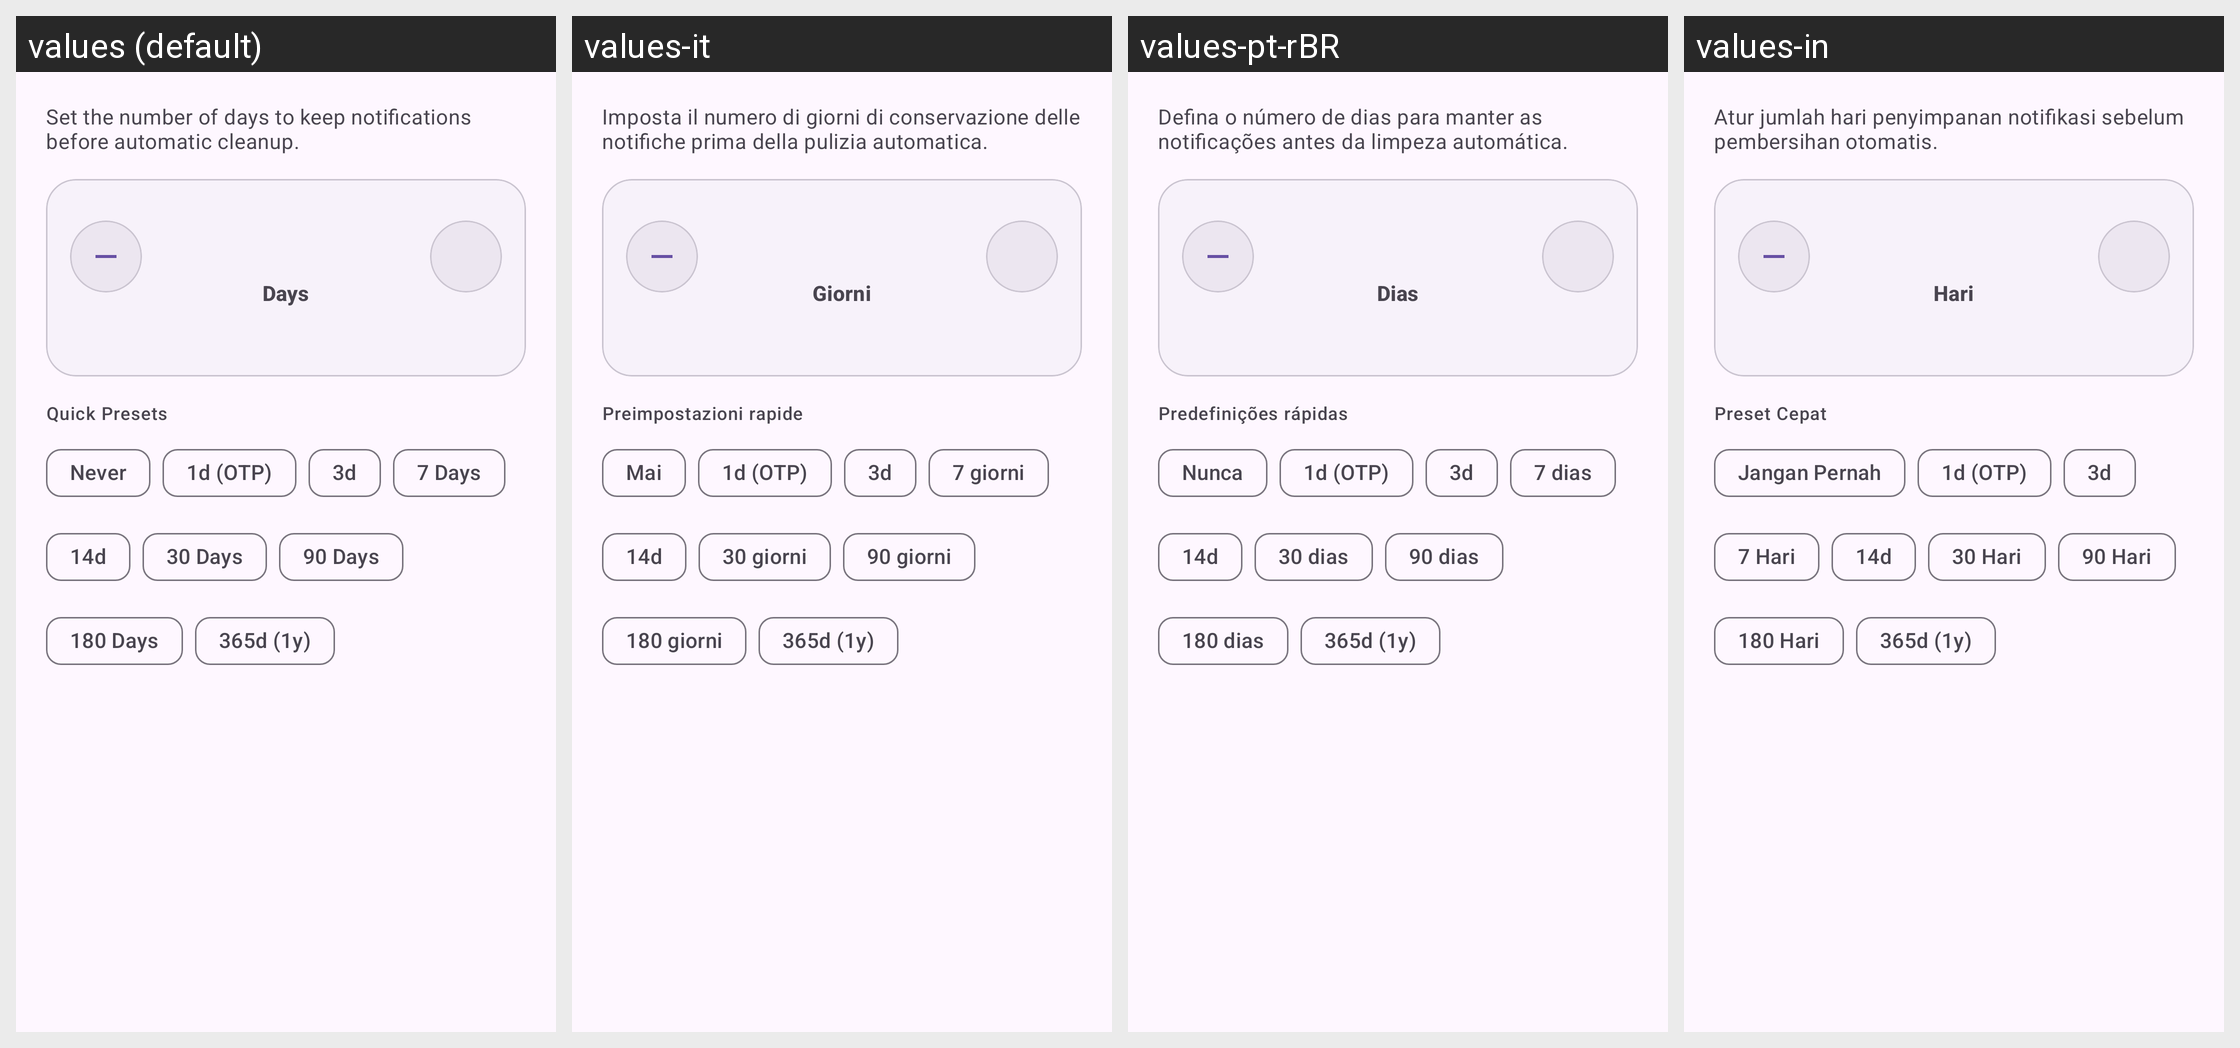

Locale-by-locale string values for the Android screen shown in this grid:
Android screen res/layout/dialog_custom_auto_delete_days.xml rendered under 4 locales, left to right: values (default), values-it, values-pt-rBR, values-in. Device: Nexus 5 (rendered at 1080×1920; each locale shown at half size, 540×960, under a caption strip naming it); theme Theme.NotiVault.
Other locales in the repository, not shown: values-ar, values-de, values-es, values-fr, values-id, values-ja, values-ko, values-pl, values-ru, values-tr, values-zh-rCN.
Strings drawn on this screen, with the default value and each locale's value (text and hints the layout hard-codes, and strings that could not be matched under every locale, appear in the picture but are not listed):

dialog_custom_days_desc
  values: Set the number of days to keep notifications before automatic cleanup.
  values-it: Imposta il numero di giorni di conservazione delle notifiche prima della pulizia automatica.
  values-pt-rBR: Defina o número de dias para manter as notificações antes da limpeza automática.
  values-in: Atur jumlah hari penyimpanan notifikasi sebelum pembersihan otomatis.

dialog_custom_days_unit
  values: Days
  values-it: Giorni
  values-pt-rBR: Dias
  values-in: Hari

dialog_quick_presets
  values: Quick Presets
  values-it: Preimpostazioni rapide
  values-pt-rBR: Predefinições rápidas
  values-in: Preset Cepat

never
  values: Never
  values-it: Mai
  values-pt-rBR: Nunca
  values-in: Jangan Pernah

preset_7_days
  values: 7 Days
  values-it: 7 giorni
  values-pt-rBR: 7 dias
  values-in: 7 Hari

preset_30_days
  values: 30 Days
  values-it: 30 giorni
  values-pt-rBR: 30 dias
  values-in: 30 Hari

preset_90_days
  values: 90 Days
  values-it: 90 giorni
  values-pt-rBR: 90 dias
  values-in: 90 Hari

preset_180_days
  values: 180 Days
  values-it: 180 giorni
  values-pt-rBR: 180 dias
  values-in: 180 Hari
